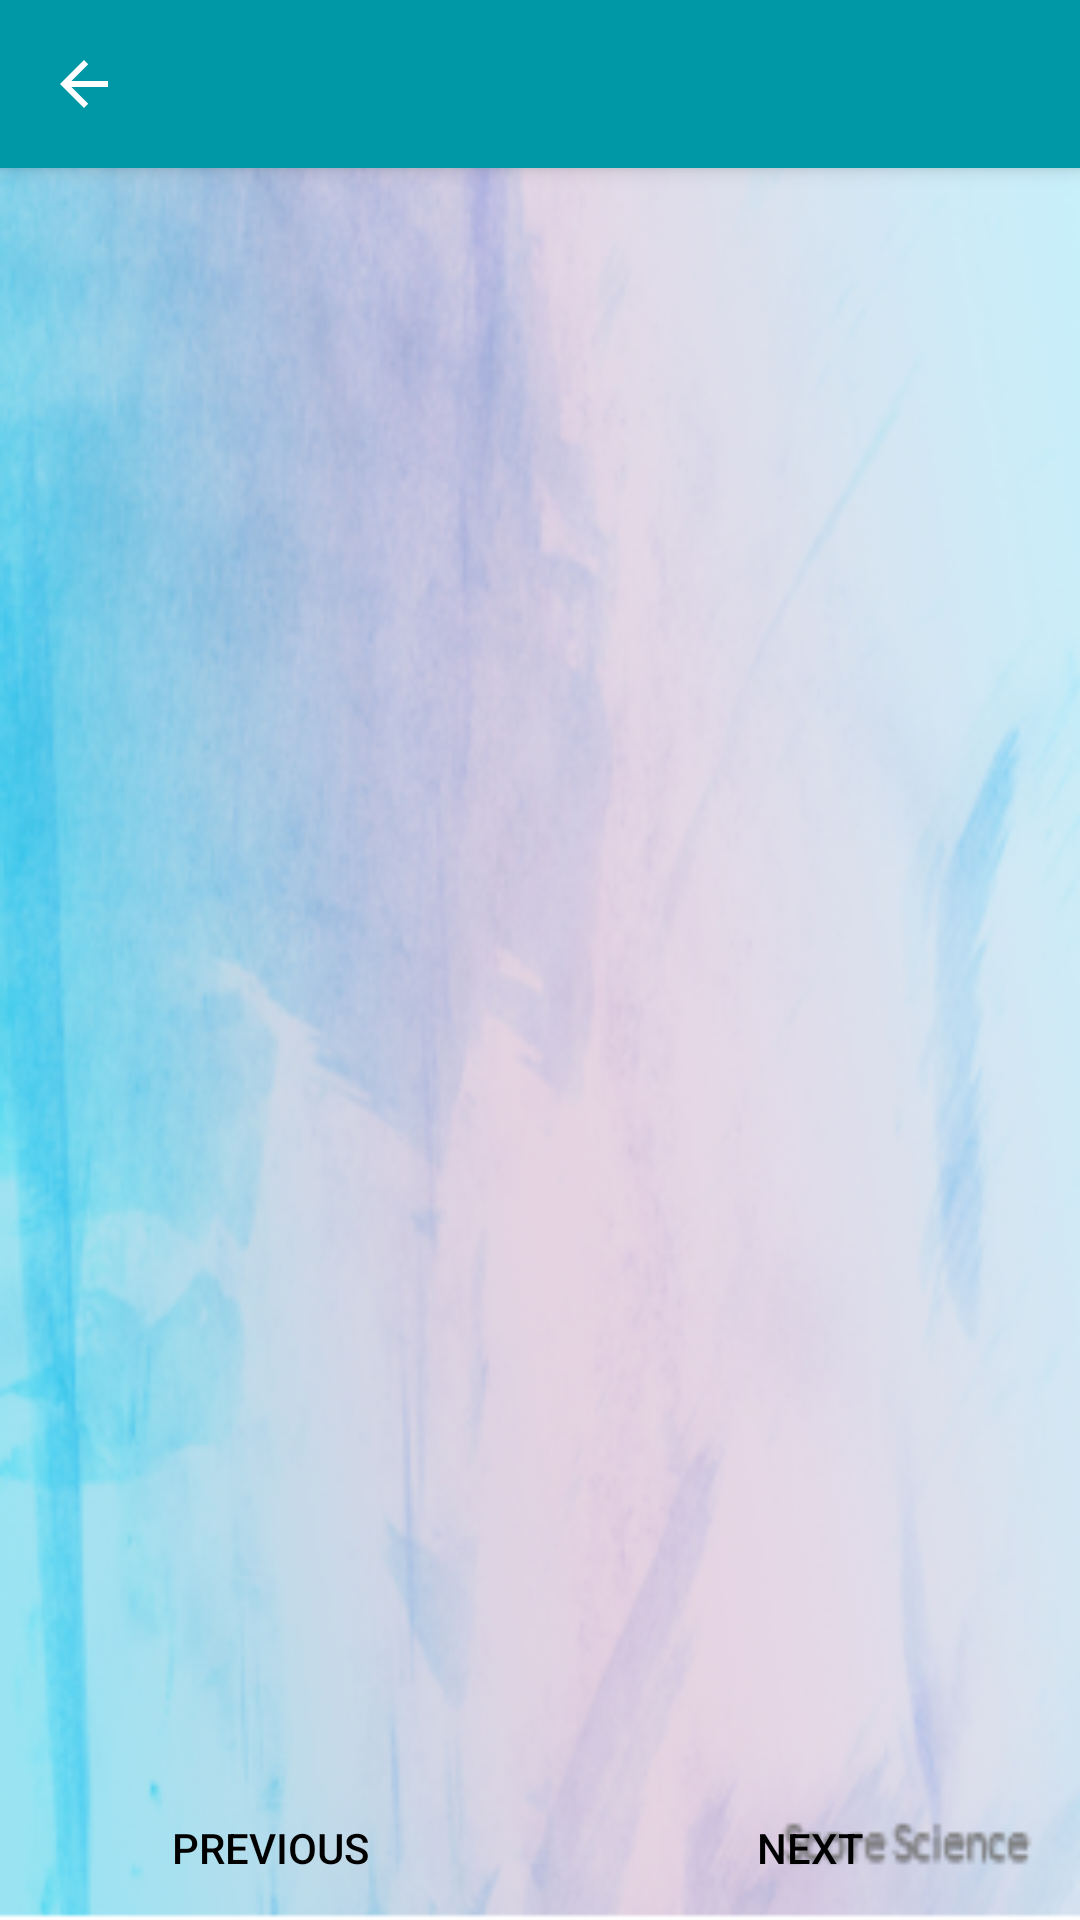

Here is an Android app screen rendered from its layout file. Give the layout XML and the strings, colors and styles it references.
<!-- AndroidManifest.xml: application theme AppTheme -->
<!-- res/layout/activity_answer_sheet.xml -->
<?xml version="1.0" encoding="utf-8"?>
<android.support.design.widget.CoordinatorLayout
    xmlns:android="http://schemas.android.com/apk/res/android"
    xmlns:app="http://schemas.android.com/apk/res-auto"
    xmlns:tools="http://schemas.android.com/tools"
    android:layout_width="match_parent"
    android:layout_height="match_parent"
    tools:context=".AnswerSheetActivity">

    <android.support.design.widget.AppBarLayout
        android:layout_width="match_parent"
        android:layout_height="wrap_content"
        android:theme="@style/AppTheme.AppBarOverlay">

        <android.support.v7.widget.Toolbar
            android:id="@+id/toolbar"
            android:layout_width="match_parent"
            android:layout_height="?attr/actionBarSize"
            android:background="?attr/colorPrimary"
            app:navigationIcon="?attr/homeAsUpIndicator"
            app:popupTheme="@style/AppTheme.PopupOverlay" />

    </android.support.design.widget.AppBarLayout>

    <RelativeLayout
        android:layout_width="match_parent"
        android:layout_height="match_parent"
        app:layout_behavior="@string/appbar_scrolling_view_behavior">

        <LinearLayout
            android:layout_width="match_parent"
            android:layout_height="wrap_content"
            android:orientation="vertical"
            android:padding="20dp"
            android:layout_alignParentTop="true">

            <TextView
                android:layout_width="wrap_content"
                android:layout_height="wrap_content"
                android:layout_gravity="center"
                android:textStyle="bold"
                android:textSize="20sp"
                android:id="@+id/txt_answer_sheet_score" />

        </LinearLayout>

        <FrameLayout
            android:layout_width="match_parent"
            android:layout_height="match_parent"
            android:layout_marginTop="50dp"
            android:id="@+id/framelayout_answer_sheet"/>

        <LinearLayout
            android:layout_width="match_parent"
            android:layout_height="wrap_content"
            android:layout_alignParentBottom="true"
            android:orientation="horizontal">

            <Button
                android:layout_width="0dp"
                android:layout_height="wrap_content"
                android:layout_weight="1"
                android:text="Previous"
                style="?android:attr/buttonBarButtonStyle"
                android:id="@+id/btn_pre"/>

            <Button
                android:layout_width="0dp"
                android:layout_height="wrap_content"
                android:layout_weight="1"
                android:text="Next"
                style="?android:attr/buttonBarButtonStyle"
                android:id="@+id/btn_next"/>

        </LinearLayout>

    </RelativeLayout>


</android.support.design.widget.CoordinatorLayout>
<!-- resources referenced by this layout -->
<resources>
  <style name="AppTheme.AppBarOverlay" parent="ThemeOverlay.AppCompat.Dark.ActionBar" />
  <style name="AppTheme.PopupOverlay" parent="ThemeOverlay.AppCompat.Light" />
  <style name="AppTheme" parent="Theme.AppCompat.Light.NoActionBar">
          
          <item name="colorPrimary">@color/colorPrimary</item>
          <item name="colorPrimaryDark">@color/colorPrimaryDark</item>
          <item name="colorAccent">@color/colorAccent</item>
          <item name="android:windowBackground">@drawable/default_background</item>
      </style>
  <color name="colorPrimary">#0097a7</color>
  <color name="colorPrimaryDark">#006978</color>
  <color name="colorAccent">#000000</color>
  <!-- drawable default_background: png bitmap (drawable, 216202 bytes) -->
</resources>
